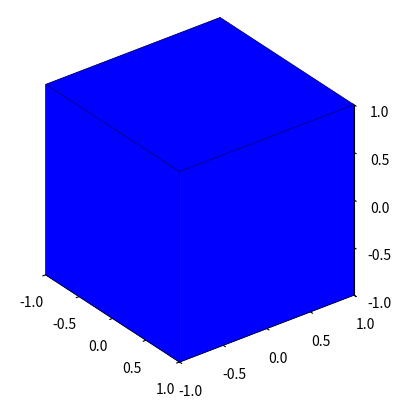

The matplotlib source for this figure:
import numpy as np
import matplotlib.pyplot as plt
from mpl_toolkits.mplot3d.art3d import Poly3DCollection

def draw_shape(ax, vertices, faces, color):
    vertices = (vertices[:3, :] / vertices[3, :]).T
    ax.add_collection3d(Poly3DCollection(vertices[faces], facecolors=color
        , edgecolors='k', linewidths=0.2))


def main(vertices_cube, faces_cube):

    fig = plt.figure()
    ax = fig.add_subplot(projection='3d', proj_type='ortho')

    draw_shape(ax, vertices_cube, faces_cube, 'blue')

    ax.set_box_aspect([1,1,1])
    ax.set_xlim(-1, 1); ax.set_ylim(-1, 1); ax.set_zlim(-1, 1)
    ax.view_init(azim=-37.5, elev=30)
    ax.set_xticks(np.linspace(-1, 1, 5))
    ax.set_yticks(np.linspace(-1, 1, 5))
    ax.set_zticks(np.linspace(-1, 1, 5))

    plt.show()
    

if __name__ == '__main__':
    vertices_cube = np.array([
        [-1,  1,  1, -1, -1,  1,  1, -1],
        [-1, -1,  1,  1, -1, -1,  1,  1],
        [-1, -1, -1, -1,  1,  1,  1,  1],
        [ 1,  1,  1,  1,  1,  1,  1,  1]
    ])

    faces_cube = np.array([
        [0, 1, 5, 4],
        [1, 2, 6, 5],
        [2, 3, 7, 6],
        [3, 0, 4, 7],
        [0, 1, 2, 3],
        [4, 5, 6, 7]
    ])
    
    main(vertices_cube, faces_cube)
